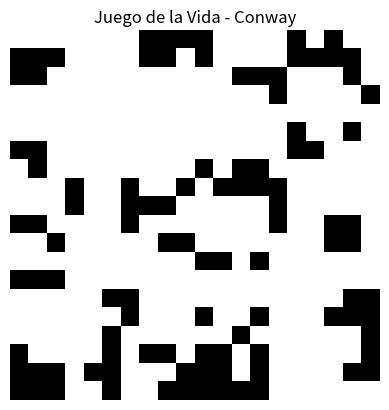

Reproduce this figure in Python.
import numpy as np

# Crear una matriz a partir de una lista de listas
A = np.array([[1, 2, 3], [4, 5, 6], [7, 8, 9]])
print("A =\n", A)

# Crear una matriz de ceros
B = np.zeros((3, 3))
print("\nB =\n", B)

# Crear una matriz de unos
C = np.ones((3, 3))
print("\nC =\n", C)

# Crear una matriz con valores aleatorios
D = np.random.rand(3, 3)
print("\nD =\n", D)

# Acceder a un elemento
print("A[0, 0] =", A[0, 0])

# Modificar un elemento
A[0, 0] = 10
print("\nA =\n", A)

# Crear dos matrices para las operaciones
A = np.array([[1, 2], [3, 4]])
B = np.array([[5, 6], [7, 8]])

# Suma de matrices
print("A + B =\n", A + B)

# Resta de matrices
print("\nA - B =\n", A - B)

# Producto escalar
print("\n2 * A =\n", 2 * A)

# Producto de matrices
print("\nA @ B =\n", A @ B)

# División de matrices
print("\nA / B =\n", A / B)

# Transposición de una matriz
print("A.T =\n", A.T)

# Determinante de una matriz
print("\nnp.linalg.det(A) =", np.linalg.det(A))

# Inversa de una matriz
print("\nnp.linalg.inv(A) =\n", np.linalg.inv(A))

# Traza de una matriz
print("\nnp.trace(A) =", np.trace(A))

# Rango de una matriz
print("\nnp.linalg.matrix_rank(A) =", np.linalg.matrix_rank(A))

import numpy as np

# Se definen las matrices
A = np.array([[1, 2], [3, 4]])
B = np.array([[5, 6], [7, 8]])

# Se calcula 2A
doble_A = 2 * A

# Se calcula la transpuesta de B
B_transpuesta = B.T

# Se suma 2A + B^T
resultado = doble_A + B_transpuesta

print("Resultado =\n", resultado)

import numpy as np

# Se define la matriz A
A = np.array([[1, 0, 1],
              [4, -1, 4],
              [5, 6, 7]])

# Se calcula la inversa de A
A_inv = np.linalg.inv(A)

# Se calcula la traza de la matriz inversa
traza = np.trace(A_inv)

print("Traza de la inversa de A:", traza)

import numpy as np

# Se define la matriz A
A = np.array([[1, 2, 3],
              [4, 5, 6],
              [7, 8, 9]])

# Se calcula A + A transpuesta
suma = A + A.T

# Se calcula el rango de la matriz resultante
rango = np.linalg.matrix_rank(suma)

print("Rango de (A + A^T):", rango)

import numpy as np

# Se crea el tablero 5x5 lleno de ceros
tablero = np.zeros((5, 5), dtype=int)

# Se coloca 3 barcos en posiciones aleatorias
barcos_colocados = 0
while barcos_colocados < 3:
    fila = np.random.randint(0, 5)
    columna = np.random.randint(0, 5)
    if tablero[fila, columna] == 0:
        tablero[fila, columna] = 1
        barcos_colocados += 1

# Función para verificar si hay un barco o agua
def disparo(x, y):
    if tablero[x, y] == 1:
        print(f"¡Impacto en ({x}, {y})! Hundiste un barco.")
    else:
        print(f"Agua en ({x}, {y}).")

# Ejemplo
disparo(2, 3)
disparo(0, 0)



import numpy as np
import matplotlib.pyplot as plt
import matplotlib.animation as animation

# Se crea tablero inicial
def crear_tablero(n, m):
    return np.random.choice([0, 1], size=(n, m))

# ConSe cuenta vecinos vivos
def contar_vecinos(tablero, x, y):
    n, m = tablero.shape
    vecinos = 0
    for i in range(max(0, x-1), min(x+2, n)):
        for j in range(max(0, y-1), min(y+2, m)):
            if (i, j) != (x, y):
                vecinos += tablero[i, j]
    return vecinos

# Se aplican reglas del juego para actualizar el tablero
def actualizar_tablero(tablero):
    n, m = tablero.shape
    nuevo = np.copy(tablero)
    for i in range(n):
        for j in range(m):
            vivos = contar_vecinos(tablero, i, j)
            if tablero[i, j] == 1:
                if vivos < 2 or vivos > 3:
                    nuevo[i, j] = 0
            else:
                if vivos == 3:
                    nuevo[i, j] = 1
    return nuevo

# Simulación y animación del juego
def simular_vida(n, m, generaciones):
    tablero = crear_tablero(n, m)
    fig, ax = plt.subplots()
    img = ax.imshow(tablero, cmap='binary')
    ax.set_title("Juego de la Vida - Conway")
    ax.axis('off')

    def actualizar(frame):
        nonlocal tablero
        tablero = actualizar_tablero(tablero)
        img.set_data(tablero)
        return [img]

    anim = animation.FuncAnimation(fig, actualizar, frames=generaciones, interval=300, blit=True)
    plt.show()

# Se ejecuta la simulación
simular_vida(20, 20, 50)  

